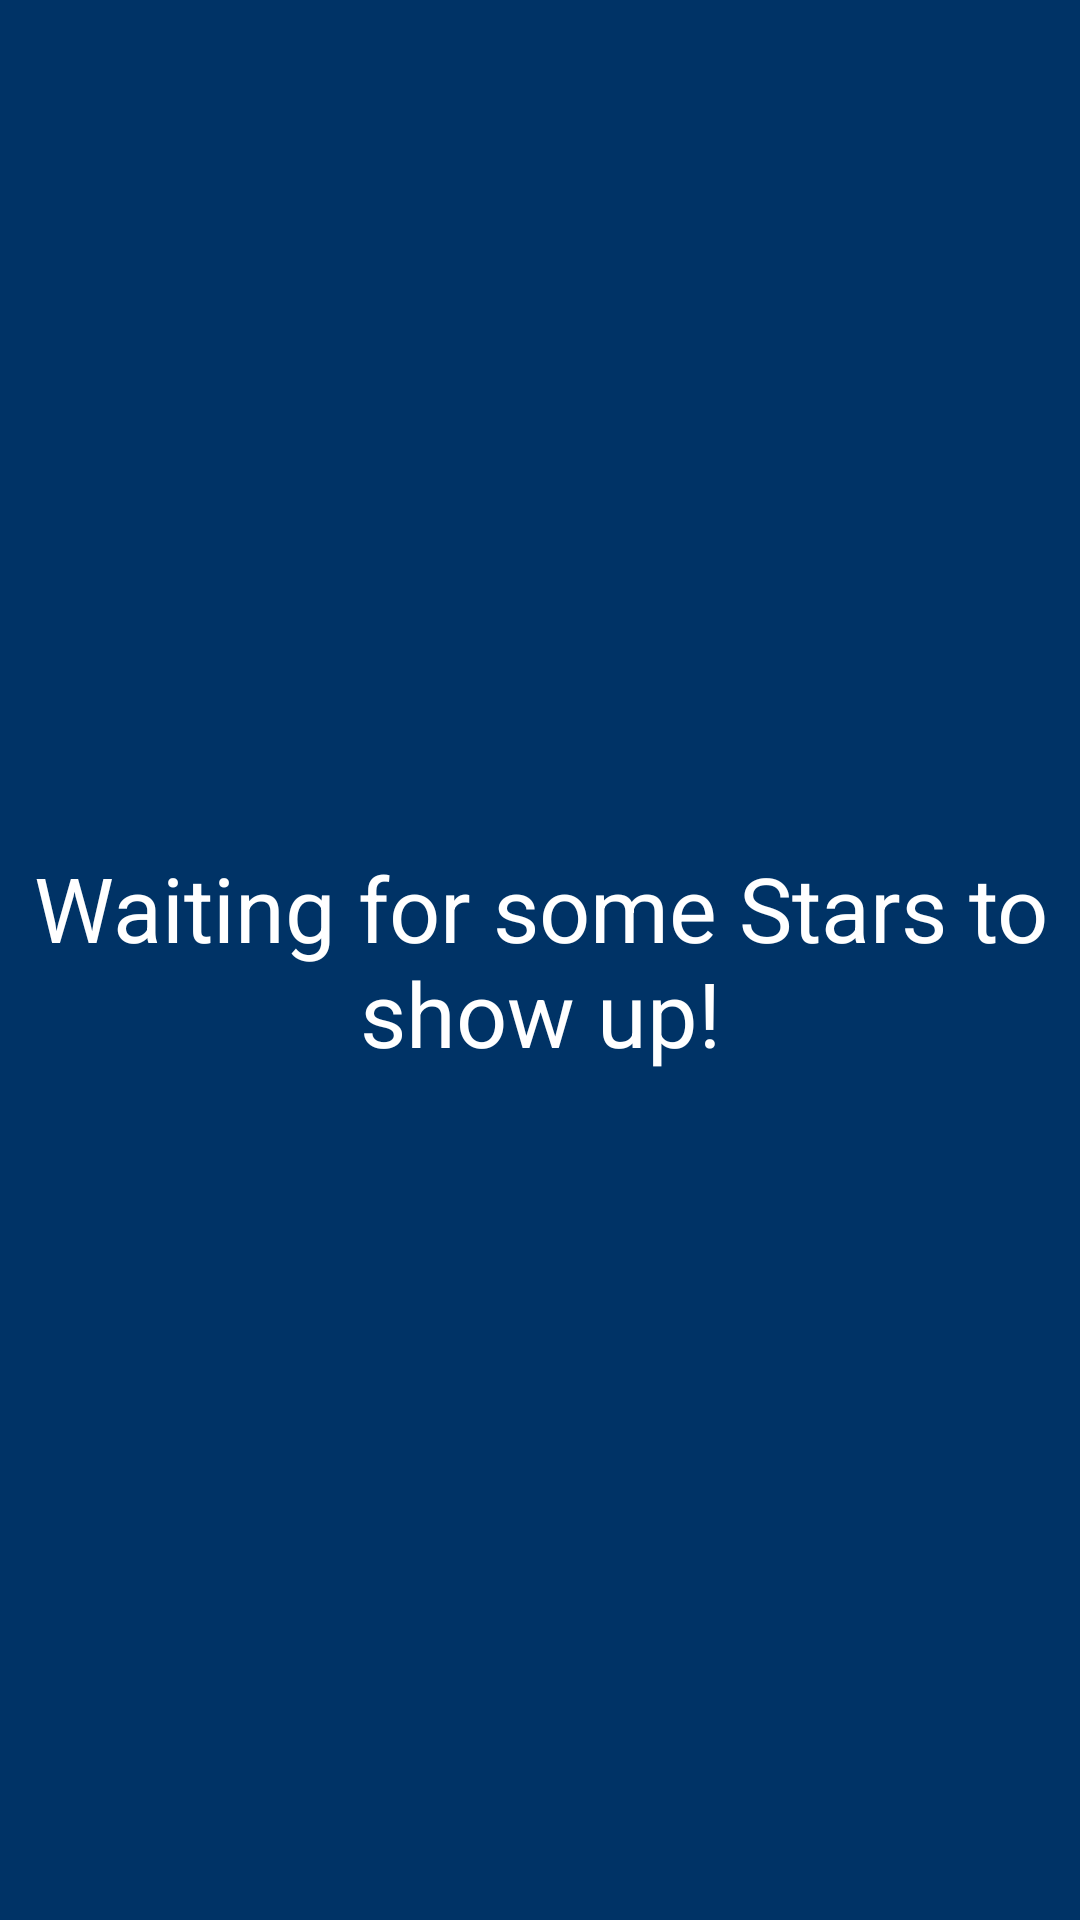

This screen was rendered from an Android layout file. Write that file and the resources it references.
<!-- AndroidManifest.xml: application theme AppTheme.NoActionBar -->
<!-- res/layout/detail_holder_layout.xml -->
<?xml version="1.0" encoding="utf-8"?>
<ScrollView xmlns:android="http://schemas.android.com/apk/res/android"
    xmlns:app="http://schemas.android.com/apk/res-auto"
    android:layout_width="match_parent"
    android:layout_height="match_parent"
    android:fillViewport="true"
    android:scrollbars="vertical">

    <android.support.constraint.ConstraintLayout xmlns:android="http://schemas.android.com/apk/res/android"
        xmlns:app="http://schemas.android.com/apk/res-auto"
        android:layout_width="match_parent"
        android:layout_height="wrap_content"
        android:scrollbars="vertical">

        <TextView
            android:id="@+id/detail_tv"
            android:layout_width="0dp"
            android:layout_height="wrap_content"
            android:layout_marginEnd="8dp"
            android:layout_marginStart="8dp"
            android:layout_marginTop="8dp"
            android:text="Details"
            android:textColor="@color/colorPrimary"
            android:textSize="@dimen/title_size"
            app:layout_constraintEnd_toEndOf="parent"
            app:layout_constraintStart_toStartOf="parent"
            app:layout_constraintTop_toTopOf="parent" />

        <View
            android:id="@+id/div_line_1"
            android:layout_width="0dp"
            android:layout_height="2dp"
            android:layout_marginEnd="8dp"
            android:layout_marginStart="8dp"
            android:background="@color/colorPrimary"
            app:layout_constraintEnd_toEndOf="parent"
            app:layout_constraintStart_toStartOf="parent"
            app:layout_constraintTop_toBottomOf="@id/detail_tv" />

        <ImageView
            android:id="@+id/portrait_iv"
            android:layout_width="0dp"
            android:layout_height="0dp"
            android:maxWidth="250dp"
            android:padding="4dp"
            app:layout_constraintBottom_toTopOf="@+id/guideline"
            app:layout_constraintEnd_toEndOf="parent"
            app:layout_constraintStart_toStartOf="parent"
            app:layout_constraintTop_toBottomOf="@id/div_line_1" />

        <View
            android:id="@+id/div_line_2"
            android:layout_width="0dp"
            android:layout_height="2dp"
            android:layout_marginStart="8dp"
            android:background="@color/colorPrimary"
            app:layout_constraintEnd_toStartOf="@+id/badge_star_iv"
            app:layout_constraintStart_toStartOf="parent"
            app:layout_constraintTop_toBottomOf="@+id/portrait_iv" />

        <android.support.constraint.Guideline
            android:id="@+id/guideline"
            android:layout_width="wrap_content"
            android:layout_height="wrap_content"
            android:orientation="horizontal"
            app:layout_constraintGuide_percent="0.43" />

        <TextView
            android:id="@+id/textView8"
            android:layout_width="0dp"
            android:layout_height="wrap_content"
            android:layout_marginEnd="8dp"
            android:layout_marginStart="8dp"
            android:layout_marginTop="8dp"
            android:text="@string/star_id"
            android:textColor="@color/colorPrimary"
            android:textSize="@dimen/header_text_size"
            app:layout_constraintEnd_toStartOf="@+id/badge_star_iv"
            app:layout_constraintStart_toStartOf="parent"
            app:layout_constraintTop_toTopOf="@+id/guideline" />

        <TextView
            android:id="@+id/star_id_tv"
            android:layout_width="0dp"
            android:layout_height="wrap_content"
            android:layout_marginEnd="8dp"
            android:layout_marginStart="8dp"
            android:layout_marginTop="8dp"
            android:paddingEnd="4dp"
            android:paddingStart="4dp"
            android:textSize="@dimen/content_text_size"
            app:layout_constraintEnd_toEndOf="parent"
            app:layout_constraintStart_toStartOf="parent"
            app:layout_constraintTop_toBottomOf="@+id/textView8" />

        <ImageView
            android:id="@+id/badge_star_iv"
            android:layout_width="48dp"
            android:layout_height="48dp"
            android:layout_marginEnd="8dp"
            app:layout_constraintBottom_toTopOf="@+id/guideline"
            app:layout_constraintEnd_toEndOf="parent"
            app:layout_constraintTop_toBottomOf="@+id/guideline"
            app:srcCompat="@drawable/star" />

        <TextView
            android:id="@+id/textView10"
            android:layout_width="0dp"
            android:layout_height="wrap_content"
            android:layout_marginEnd="8dp"
            android:layout_marginStart="8dp"
            android:layout_marginTop="8dp"
            android:text="@string/first_name"
            android:textColor="@color/colorPrimary"
            android:textSize="@dimen/header_text_size"
            app:layout_constraintEnd_toStartOf="@+id/guideline3"
            app:layout_constraintLeft_toLeftOf="parent"
            app:layout_constraintStart_toStartOf="parent"
            app:layout_constraintTop_toBottomOf="@+id/star_id_tv" />

        <TextView
            android:id="@+id/first_name_tv"
            android:layout_width="0dp"
            android:layout_height="wrap_content"
            android:layout_marginEnd="8dp"
            android:layout_marginStart="8dp"
            android:layout_marginTop="8dp"
            android:paddingEnd="4dp"
            android:paddingStart="4dp"
            android:textSize="@dimen/content_text_size"
            app:layout_constraintEnd_toStartOf="@+id/guideline3"
            app:layout_constraintStart_toStartOf="parent"
            app:layout_constraintTop_toBottomOf="@+id/textView10" />

        <TextView
            android:id="@+id/textView12"
            android:layout_width="0dp"
            android:layout_height="wrap_content"
            android:layout_marginEnd="8dp"
            android:layout_marginStart="8dp"
            android:layout_marginTop="8dp"
            android:text="@string/last_name"
            android:textColor="@color/colorPrimary"
            android:textSize="@dimen/header_text_size"
            app:layout_constraintEnd_toEndOf="parent"
            app:layout_constraintStart_toStartOf="@+id/guideline3"
            app:layout_constraintTop_toBottomOf="@+id/star_id_tv" />

        <android.support.constraint.Guideline
            android:id="@+id/guideline3"
            android:layout_width="wrap_content"
            android:layout_height="wrap_content"
            android:orientation="vertical"
            app:layout_constraintGuide_percent="0.5" />

        <TextView
            android:id="@+id/last_name_tv"
            android:layout_width="0dp"
            android:layout_height="wrap_content"
            android:layout_marginEnd="8dp"
            android:layout_marginStart="8dp"
            android:layout_marginTop="8dp"
            android:paddingEnd="4dp"
            android:paddingStart="4dp"
            android:textSize="@dimen/content_text_size"
            app:layout_constraintEnd_toEndOf="parent"
            app:layout_constraintStart_toStartOf="@+id/guideline3"
            app:layout_constraintTop_toBottomOf="@+id/textView12" />

        <TextView
            android:id="@+id/textView14"
            android:layout_width="0dp"
            android:layout_height="wrap_content"
            android:layout_marginEnd="8dp"
            android:layout_marginStart="8dp"
            android:layout_marginTop="8dp"
            android:text="@string/description"
            android:textColor="@color/colorPrimary"
            android:textSize="@dimen/header_text_size"
            app:layout_constraintEnd_toEndOf="parent"
            app:layout_constraintStart_toStartOf="parent"
            app:layout_constraintTop_toBottomOf="@+id/first_name_tv" />

        <TextView
            android:id="@+id/description_tv"
            android:layout_width="0dp"
            android:layout_height="wrap_content"
            android:layout_marginEnd="8dp"
            android:layout_marginStart="8dp"
            android:layout_marginTop="8dp"
            android:paddingEnd="4dp"
            android:paddingStart="4dp"
            android:textSize="@dimen/content_text_size"
            app:layout_constraintEnd_toEndOf="parent"
            app:layout_constraintStart_toStartOf="parent"
            app:layout_constraintTop_toBottomOf="@+id/textView14" />

        <TextView
            android:id="@+id/textView16"
            android:layout_width="0dp"
            android:layout_height="wrap_content"
            android:layout_marginEnd="8dp"
            android:layout_marginStart="8dp"
            android:layout_marginTop="8dp"
            android:text="@string/born"
            android:textColor="@color/colorPrimary"
            android:textSize="@dimen/header_text_size"
            app:layout_constraintEnd_toEndOf="parent"
            app:layout_constraintStart_toStartOf="parent"
            app:layout_constraintTop_toBottomOf="@+id/description_tv" />

        <TextView
            android:id="@+id/born_tv"
            android:layout_width="0dp"
            android:layout_height="wrap_content"
            android:layout_marginEnd="8dp"
            android:layout_marginStart="8dp"
            android:layout_marginTop="8dp"
            android:paddingEnd="4dp"
            android:paddingStart="4dp"
            android:textSize="@dimen/content_text_size"
            app:layout_constraintEnd_toEndOf="parent"
            app:layout_constraintStart_toStartOf="parent"
            app:layout_constraintTop_toBottomOf="@+id/textView16" />

        <TextView
            android:id="@+id/textView18"
            android:layout_width="0dp"
            android:layout_height="wrap_content"
            android:layout_marginEnd="8dp"
            android:layout_marginStart="8dp"
            android:layout_marginTop="8dp"
            android:text="@string/occupation"
            android:textColor="@color/colorPrimary"
            android:textSize="@dimen/header_text_size"
            app:layout_constraintEnd_toEndOf="parent"
            app:layout_constraintStart_toStartOf="parent"
            app:layout_constraintTop_toBottomOf="@+id/born_tv" />

        <TextView
            android:id="@+id/occupation_tv"
            android:layout_width="0dp"
            android:layout_height="wrap_content"
            android:layout_marginEnd="8dp"
            android:layout_marginStart="8dp"
            android:layout_marginTop="8dp"
            android:paddingEnd="4dp"
            android:paddingStart="4dp"
            android:textSize="@dimen/content_text_size"
            app:layout_constraintEnd_toEndOf="parent"
            app:layout_constraintStart_toStartOf="parent"
            app:layout_constraintTop_toBottomOf="@+id/textView18" />

        <TextView
            android:id="@+id/waiting_for_stars_text"
            android:layout_width="0dp"
            android:layout_height="0dp"
            android:background="@color/colorPrimary"
            android:gravity="center"
            android:text="@string/waiting_for_some_stars_to_show_up"
            android:textColor="@color/white"
            android:textSize="30sp"
            app:layout_constraintBottom_toBottomOf="parent"
            app:layout_constraintEnd_toEndOf="parent"
            app:layout_constraintStart_toStartOf="parent"
            app:layout_constraintTop_toTopOf="parent" />


    </android.support.constraint.ConstraintLayout>
</ScrollView>
<!-- resources referenced by this layout -->
<resources>
  <color name="colorPrimary">#003366</color>
  <color name="white">#FFF</color>
  <dimen name="content_text_size">16sp</dimen>
  <dimen name="header_text_size">22sp</dimen>
  <dimen name="title_size">28sp</dimen>
  <string name="born">Born</string>
  <string name="description">Description</string>
  <string name="first_name">First Name</string>
  <string name="last_name">Last Name</string>
  <string name="occupation">Occupation</string>
  <string name="star_id">Star Id</string>
  <string name="waiting_for_some_stars_to_show_up">Waiting for some Stars to show up!</string>
  <style name="AppTheme.NoActionBar" parent="AppTheme">
          <item name="windowActionBar">false</item>
          <item name="windowNoTitle">true</item>
      </style>
  <style name="AppTheme" parent="Theme.AppCompat.Light.DarkActionBar">
          
          <item name="colorPrimary">@color/colorPrimary</item>
          <item name="colorPrimaryDark">@color/colorPrimaryDark</item>
          <item name="colorAccent">@color/colorAccent</item>
          <item name="android:windowBackground">@color/lightGrey</item>
      </style>
  <color name="colorPrimaryDark">#00264d</color>
  <color name="colorAccent">#FFF</color>
  <color name="lightGrey">#cfd8dc</color>
</resources>
